Run: headless pygame with SDL's dummy video driver; simulated clock (each Clock.tick advances the game by its frame time, no real sleeping); random seed 0; keys injected as events and as key.get_pressed() state; mouse plan: one left click at the window centre at the start of phase 2, then a move to the lower-right quarter at the start of phase 3.
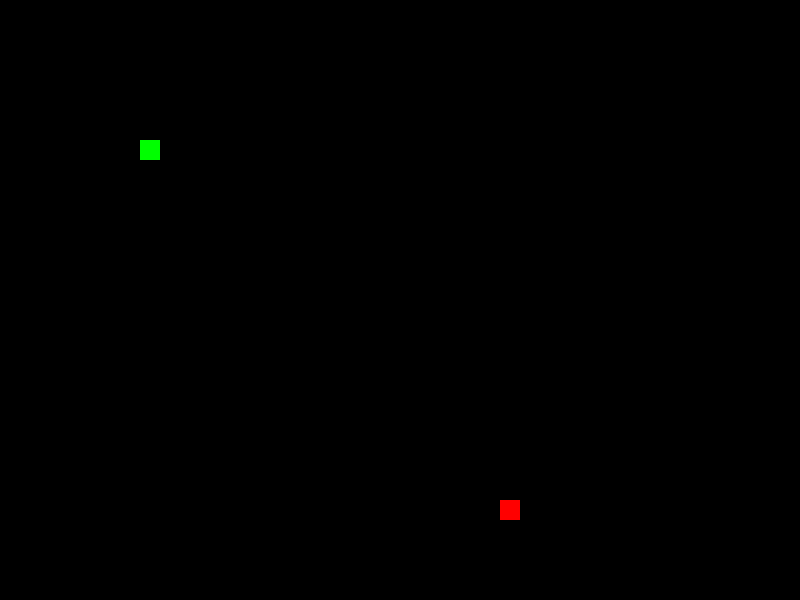
Frame 1 of 4 · flips 1–60 · no input
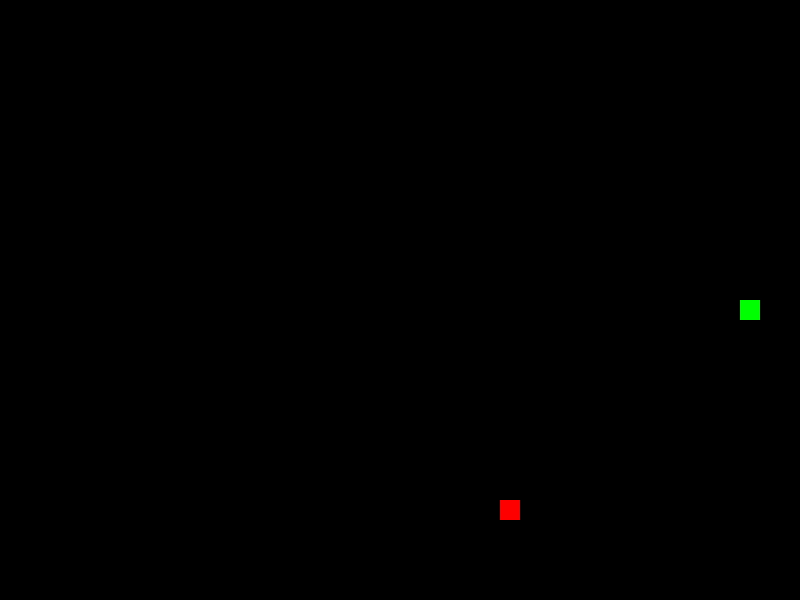
Frame 2 of 4 · flips 61–180 · clicked the window centre · tapped SPACE, RETURN · held RIGHT (→), D
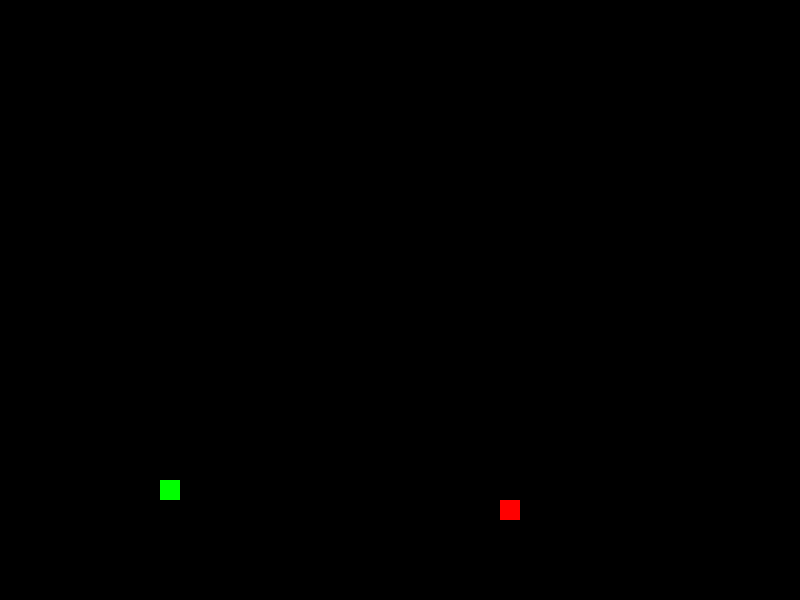
Frame 3 of 4 · flips 181–300 · moved the mouse to the lower-right quarter · held DOWN (↓), S
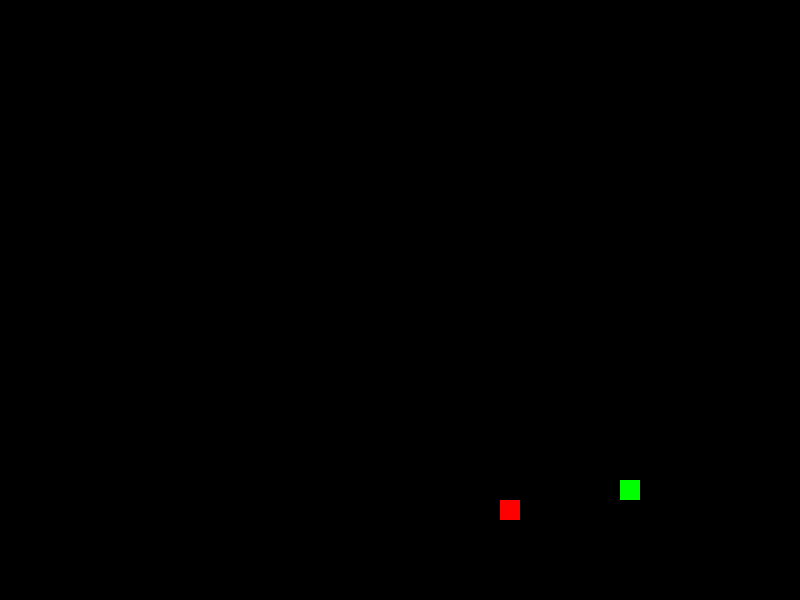
Frame 4 of 4 · flips 301–420 · held LEFT (←), A, UP (↑), W

The pygame program that drew these frames:

import pygame
import sys
import random

# Инициализация Pygame
pygame.init()

# Параметры окна
WIDTH, HEIGHT = 800, 600
CELL_SIZE = 20
GRID_WIDTH = WIDTH // CELL_SIZE
GRID_HEIGHT = HEIGHT // CELL_SIZE
FPS = 10

# Цвета
WHITE = (255, 255, 255)
BLACK = (0, 0, 0)
GREEN = (0, 255, 0)
RED = (255, 0, 0)

# Класс для отрисовки и управления змейкой
class Snake:
    def __init__(self):
        self.body = [(GRID_WIDTH // 2, GRID_HEIGHT // 2)]
        self.direction = 'right'

    def move(self):
        head = self.body[0]
        x, y = head

        if self.direction == 'up':
            y -= 1
        elif self.direction == 'down':
            y += 1
        elif self.direction == 'left':
            x -= 1
        elif self.direction == 'right':
            x += 1

        # Проверка на столкновение с границами
        if x < 0 or x >= GRID_WIDTH or y < 0 or y >= GRID_HEIGHT:
            # Изменяем направление движения
            if self.direction == 'up':
                self.direction = 'down'
            elif self.direction == 'down':
                self.direction = 'up'
            elif self.direction == 'left':
                self.direction = 'right'
            elif self.direction == 'right':
                self.direction = 'left'

            # Возвращаем координаты в пределы игрового поля
            x = max(0, min(x, GRID_WIDTH - 1))
            y = max(0, min(y, GRID_HEIGHT - 1))

        self.body.insert(0, (x, y))

        if self.body[0] == food.position:
            food.spawn()
        else:
            self.body.pop()

    def draw(self, screen):
        for segment in self.body:
            x, y = segment
            pygame.draw.rect(screen, GREEN, (x * CELL_SIZE, y * CELL_SIZE, CELL_SIZE, CELL_SIZE))

# Класс для еды
class Food:
    def __init__(self):
        self.position = (random.randint(1, GRID_WIDTH - 1), random.randint(1, GRID_HEIGHT - 1))

    def spawn(self):
        self.position = (random.randint(1, GRID_WIDTH - 1), random.randint(1, GRID_HEIGHT - 1))

    def draw(self, screen):
        x, y = self.position
        pygame.draw.rect(screen, RED, (x * CELL_SIZE, y * CELL_SIZE, CELL_SIZE, CELL_SIZE))

# Инициализация окна
screen = pygame.display.set_mode((WIDTH, HEIGHT))
pygame.display.set_caption("Змейка")

snake = Snake()
food = Food()

clock = pygame.time.Clock()
running = True

while running:
    for event in pygame.event.get():
        if event.type == pygame.QUIT:
            running = False
        elif event.type == pygame.KEYDOWN and event.key == pygame.K_ESCAPE:
            running = False

    # Обработка движения змейки
    snake.move()

    # Обработка движения мыши
    mouse_x, mouse_y = pygame.mouse.get_pos()
    snake_head_x, snake_head_y = snake.body[0]

    dx = mouse_x // CELL_SIZE - snake_head_x
    dy = mouse_y // CELL_SIZE - snake_head_y

    if abs(dx) > abs(dy):
        if dx > 0 and snake.direction != 'left':
            snake.direction = 'right'
        elif dx < 0 and snake.direction != 'right':
            snake.direction = 'left'
    else:
        if dy > 0 and snake.direction != 'up':
            snake.direction = 'down'
        elif dy < 0 and snake.direction != 'down':
            snake.direction = 'up'

    if snake.body[0] == food.position:
        food.spawn()
        snake.body.append(snake.body[-1])  # Увеличиваем длину змейки

    screen.fill(BLACK)
    snake.draw(screen)
    food.draw(screen)
    pygame.display.flip()

    clock.tick(FPS)

pygame.quit()
sys.exit()
